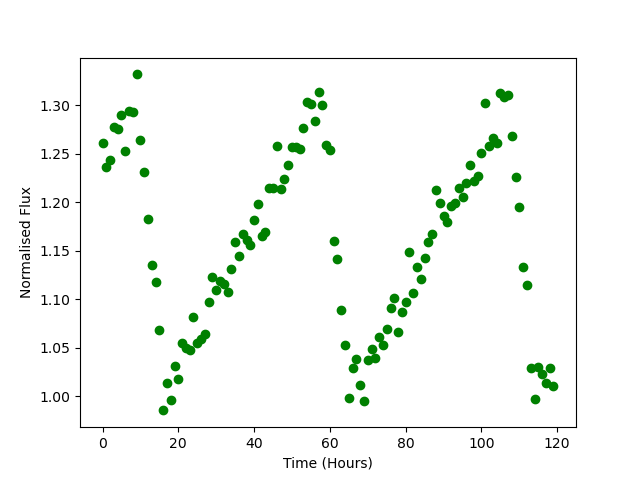

Data behind this chart, as committed beside it:
Time, Flux
0.0, 1.261
1.0, 1.236
2.0, 1.243
3.0, 1.278
4.0, 1.276
5.0, 1.29
6.0, 1.253
7.0, 1.294
8.0, 1.293
9.0, 1.332
10.0, 1.264
11.0, 1.231
12.0, 1.182
13.0, 1.135
14.0, 1.117
15.0, 1.069
16.0, 0.9851
17.0, 1.014
18.0, 0.996
19.0, 1.031
20.0, 1.018
21.0, 1.054
22.0, 1.05
23.0, 1.047
24.0, 1.082
25.0, 1.055
26.0, 1.058
27.0, 1.064
28.0, 1.097
29.0, 1.123
30.0, 1.11
31.0, 1.119
32.0, 1.115
33.0, 1.107
34.0, 1.131
35.0, 1.159
36.0, 1.144
37.0, 1.167
38.0, 1.161
39.0, 1.156
40.0, 1.182
41.0, 1.199
42.0, 1.166
43.0, 1.17
44.0, 1.214
45.0, 1.215
46.0, 1.258
47.0, 1.213
48.0, 1.224
49.0, 1.238
50.0, 1.257
51.0, 1.257
52.0, 1.255
53.0, 1.276
54.0, 1.303
55.0, 1.301
56.0, 1.284
57.0, 1.313
58.0, 1.3
59.0, 1.259
... 60 more rows
